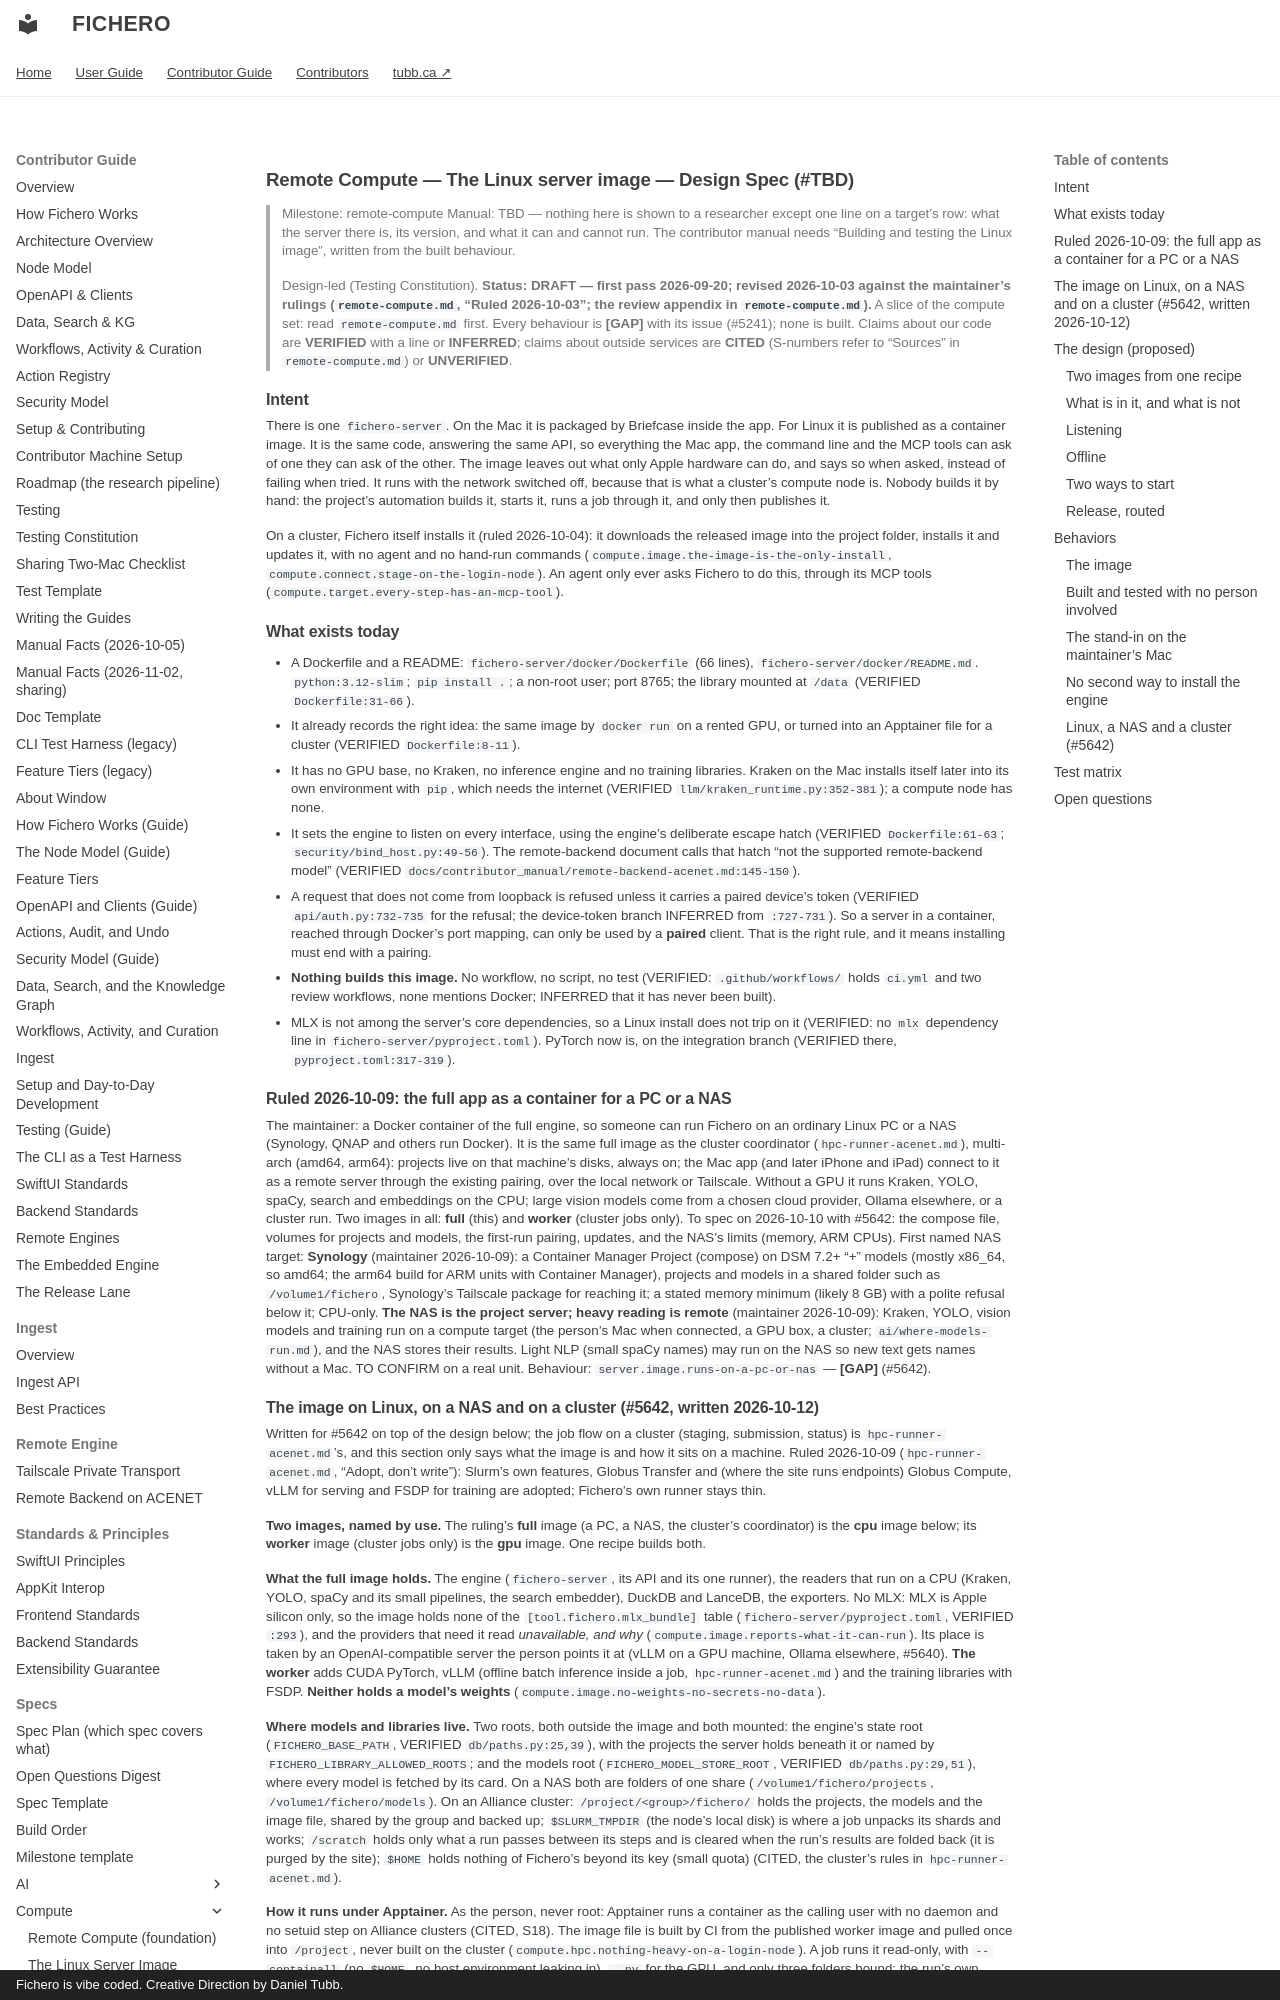

repository: dtubb/fichero · page: contributor_manual/specs/compute/linux-server-image/index.html · generator: mkdocs · copyright: Fichero is vibe coded. Creative Direction by Daniel Tubb.

# Remote Compute — The Linux server image — Design Spec (#TBD)

> Milestone: remote-compute
> Manual: TBD — nothing here is shown to a researcher except one line on a target's row: what
> the server there is, its version, and what it can and cannot run. The contributor manual
> needs "Building and testing the Linux image", written from the built behaviour.
>
> Design-led (Testing Constitution). **Status: DRAFT — first pass 2026-09-20; revised
> 2026-10-03 against the maintainer's rulings (`remote-compute.md`, "Ruled 2026-10-03";
> the review appendix in `remote-compute.md`).** A slice of the compute set: read `remote-compute.md` first. Every
> behaviour is **[GAP]** with its issue (#5241); none is built. Claims about our code are **VERIFIED** with a line or **INFERRED**; claims about
> outside services are **CITED** (S-numbers refer to "Sources" in `remote-compute.md`) or
> **UNVERIFIED**.

## Intent

There is one `fichero-server`. On the Mac it is packaged by Briefcase inside the app. For
Linux it is published as a container image. It is the same code, answering the same API, so
everything the Mac app, the command line and the MCP tools can ask of one they can ask of the
other. The image leaves out what only Apple hardware can do, and says so when asked, instead
of failing when tried. It runs with the network switched off, because that is what a cluster's
compute node is. Nobody builds it by hand: the project's automation builds it, starts it, runs
a job through it, and only then publishes it.

On a cluster, Fichero itself installs it (ruled 2026-10-04): it downloads the released image into
the project folder, installs it and updates it, with no agent and no hand-run commands
(`compute.image.the-image-is-the-only-install`, `compute.connect.stage-on-the-login-node`). An agent
only ever asks Fichero to do this, through its MCP tools (`compute.target.every-step-has-an-mcp-tool`).

## What exists today

- A Dockerfile and a README: `fichero-server/docker/Dockerfile` (66 lines),
  `fichero-server/docker/README.md`. `python:3.12-slim`; `pip install .`; a non-root user; port
  8765; the library mounted at `/data` (VERIFIED `Dockerfile:31-66`).
- It already records the right idea: the same image by `docker run` on a rented GPU, or turned
  into an Apptainer file for a cluster (VERIFIED `Dockerfile:8-11`).
- It has no GPU base, no Kraken, no inference engine and no training libraries. Kraken on the
  Mac installs itself later into its own environment with `pip`, which needs the internet
  (VERIFIED `llm/kraken_runtime.py:352-381`); a compute node has none.
- It sets the engine to listen on every interface, using the engine's deliberate escape hatch
  (VERIFIED `Dockerfile:61-63`; `security/bind_host.py:49-56`). The remote-backend document calls
  that hatch "not the supported remote-backend model"
  (VERIFIED `docs/contributor_manual/remote-backend-acenet.md:145-150`).
- A request that does not come from loopback is refused unless it carries a paired device's
  token (VERIFIED `api/auth.py:732-735` for the refusal; the device-token branch INFERRED from
  `:727-731`). So a server in a container, reached through Docker's port mapping, can only be
  used by a **paired** client. That is the right rule, and it means installing must end with a
  pairing.
- **Nothing builds this image.** No workflow, no script, no test (VERIFIED: `.github/workflows/`
  holds `ci.yml` and two review workflows, none mentions Docker; INFERRED that it has never been
  built).
- MLX is not among the server's core dependencies, so a Linux install does not trip on it
  (VERIFIED: no `mlx` dependency line in `fichero-server/pyproject.toml`). PyTorch now is, on the
  integration branch (VERIFIED there, `pyproject.toml:317-319`).

## Ruled 2026-10-09: the full app as a container for a PC or a NAS

The maintainer: a Docker container of the full engine, so someone can run Fichero on an ordinary Linux
PC or a NAS (Synology, QNAP and others run Docker). It is the same full image as the cluster
coordinator (`hpc-runner-acenet.md`), multi-arch (amd64, arm64): projects live on that machine's disks,
always on; the Mac app (and later iPhone and iPad) connect to it as a remote server through the existing
pairing, over the local network or Tailscale. Without a GPU it runs Kraken, YOLO, spaCy, search and
embeddings on the CPU; large vision models come from a chosen cloud provider, Ollama elsewhere, or a
cluster run. Two images in all: **full** (this) and **worker** (cluster jobs only). To spec on 2026-10-10
with #5642: the compose file, volumes for projects and models, the first-run pairing, updates, and the
NAS's limits (memory, ARM CPUs). First named NAS target: **Synology** (maintainer 2026-10-09): a Container Manager Project (compose) on DSM 7.2+ "+" models (mostly x86_64, so amd64; the arm64 build for ARM units with Container Manager), projects and models in a shared folder such as `/volume1/fichero`, Synology's Tailscale package for reaching it; a stated memory minimum (likely 8 GB) with a polite refusal below it; CPU-only. **The NAS is the project server; heavy reading is remote** (maintainer 2026-10-09): Kraken, YOLO, vision models and training run on a compute target (the person's Mac when connected, a GPU box, a cluster; `ai/where-models-run.md`), and the NAS stores their results. Light NLP (small spaCy names) may run on the NAS so new text gets names without a Mac. TO CONFIRM on a real unit. Behaviour: `server.image.runs-on-a-pc-or-nas` — **[GAP]** (#5642).
